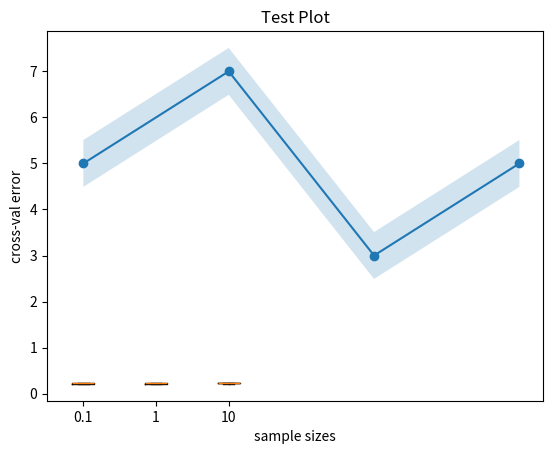

Write Python code to recreate this figure.
import numpy as np
import matplotlib
import matplotlib.pyplot as plt
import seaborn as sns
import pandas as pd


def sample_plot(x, y, title):
    cinterval = 1.8 * np.std(y)/np.mean(y)

    plt.plot(x, y, '-o')
    plt.xlabel('sample sizes')
    plt.ylabel('cross-val error')
    plt.fill_between(x, (y-cinterval), (y+cinterval), alpha=0.2)
    plt.show()

def hyperparam_plot(title, xlab, err_dict):
    fig, ax = plt.subplots()
    ax.set_title(title)
    
    params = list(err_dict.keys())
    data = list(err_dict.values())

    ax.boxplot(data)
    ax.set_xticklabels(params)
    ax.set_ylabel('Error')
    ax.set_xlabel(xlab)

    plt.show()

    # return incase we want to make changes after function call
    return fig,ax


if __name__ == "__main__":
    # testing hyperparam plot
    #matplotlib.use('TkAgg')
    #plt.ioff()
    test_data = {0.1: [0.23879590879814067, 0.21828255587819517, 0.23336295833375126, 0.23124525612438757, 0.21880039855057182, 0.22149232135831323, 0.21274808702709, 0.22439998088104285, 0.2127951384813252, 0.21943764304218724], 1: [0.2417847378484875, 0.2187509616870608, 0.23008012190106536, 0.23213278992380357, 0.2314014446806329, 0.22886685756119274, 0.21190215375435956, 0.23146733255126808, 0.21574453495003493, 0.21104110080193542], 10: [0.23804803714600595, 0.21516937954155427, 0.2276390166379559, 0.2360583875095882, 0.22920916033398414, 0.2270999823200929, 0.22669965978808598, 0.22178080381315893, 0.2191448904888333, 0.22111348181901117]}
    hyperparam_plot(title='Test Plot', xlab='C', err_dict=test_data)

    x = np.array([1, 3, 5, 7])
    y = np.array([5, 7, 3, 5])
    sample_plot(x, y, "random")
    #plt.close()